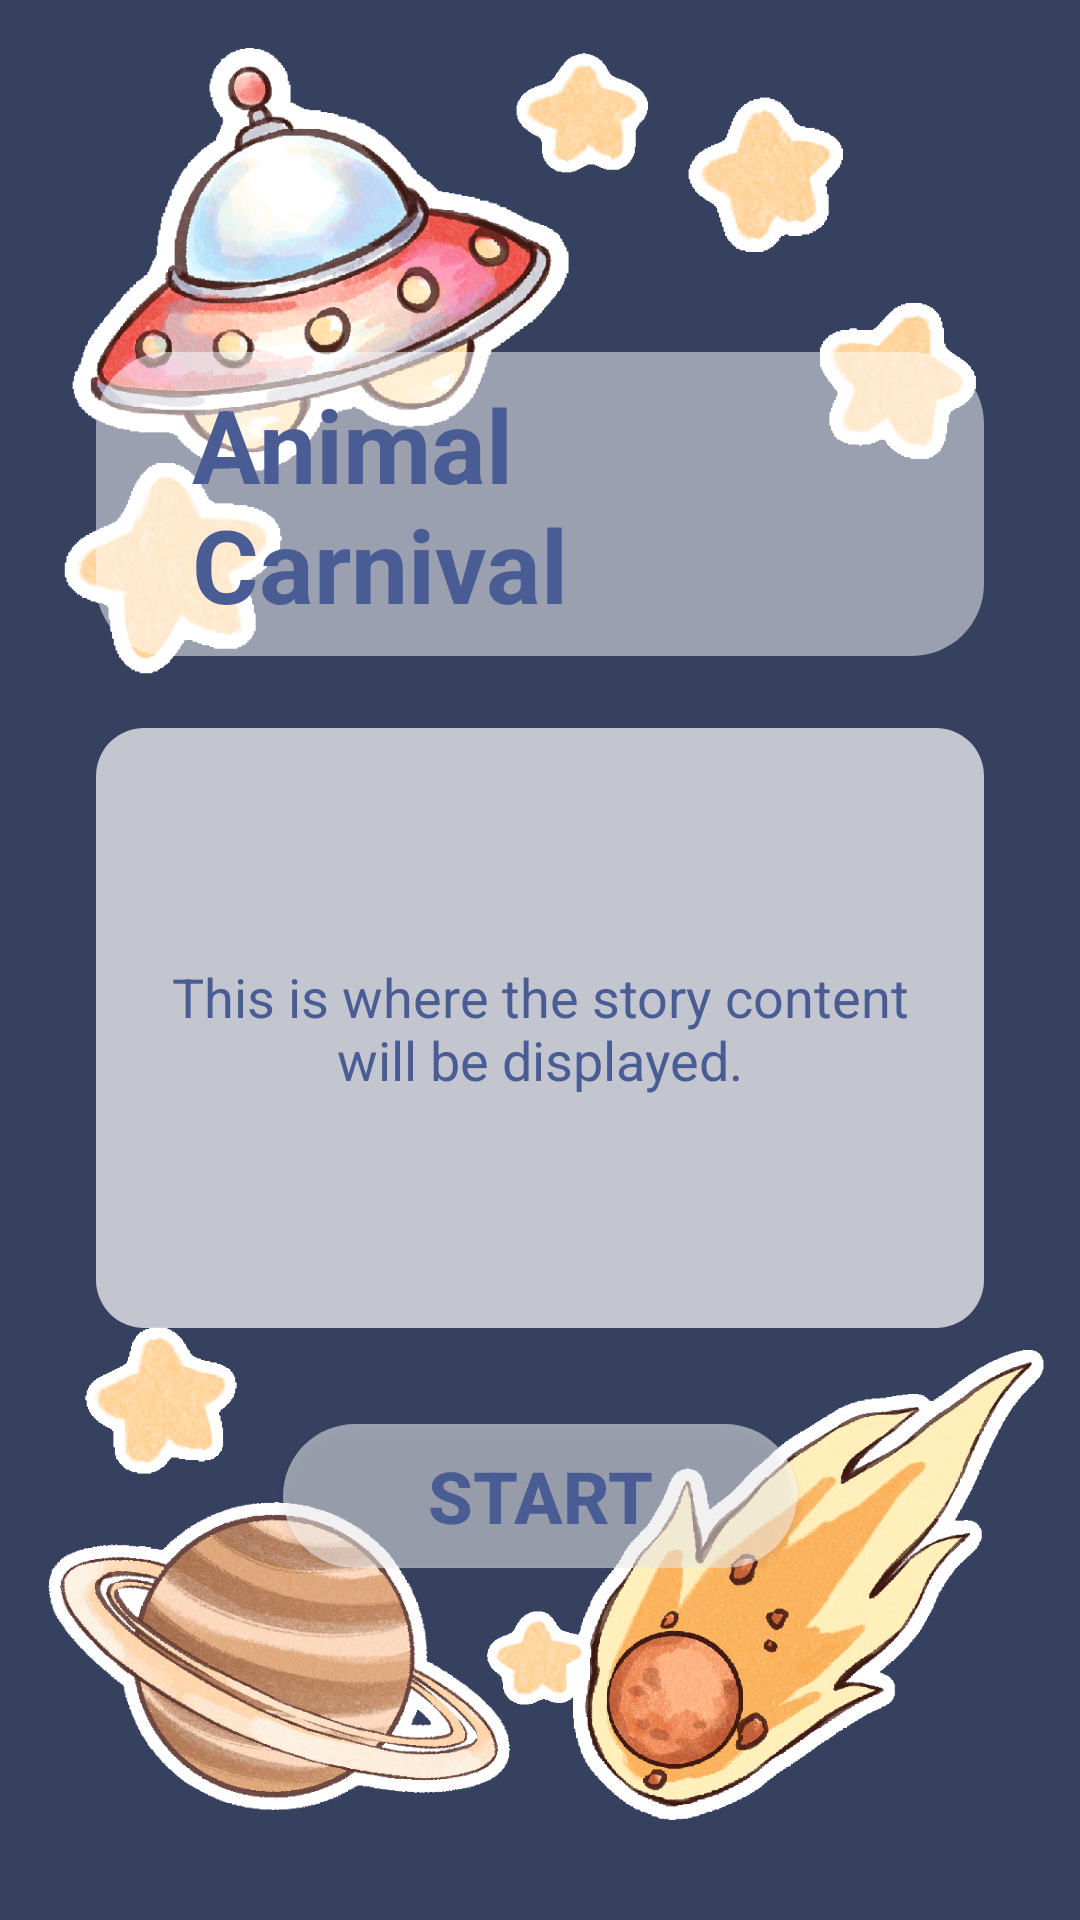

This screen was rendered from an Android layout file. Write that file and the resources it references.
<!-- AndroidManifest.xml: application theme Theme._53035308 -->
<!-- res/layout/theme_layout_space.xml -->
<?xml version="1.0" encoding="utf-8"?>
<androidx.constraintlayout.widget.ConstraintLayout xmlns:android="http://schemas.android.com/apk/res/android"
    xmlns:app="http://schemas.android.com/apk/res-auto"
    xmlns:tools="http://schemas.android.com/tools"
    android:layout_width="match_parent"
    android:layout_height="match_parent"
    android:background="@color/theme_color_space"> 

    

    <ImageView
        android:id="@+id/sticker_space_1"
        android:layout_width="157dp"
        android:layout_height="175dp"
        android:layout_marginEnd="12dp"
        android:layout_marginBottom="24dp"
        android:scaleType="centerInside"
        android:src="@drawable/bg_story_space_1"
        app:layout_constraintBottom_toBottomOf="parent"
        app:layout_constraintEnd_toEndOf="parent"
        tools:ignore="ContentDescription" />

    <ImageView
        android:id="@+id/sticker_space_2"
        android:layout_width="182dp"
        android:layout_height="141dp"
        android:layout_marginStart="16dp"
        android:layout_marginTop="16dp"
        android:scaleType="centerInside"
        android:src="@drawable/bg_story_space_2"
        app:layout_constraintStart_toStartOf="parent"
        app:layout_constraintTop_toTopOf="parent"
        tools:ignore="ContentDescription" />

    <ImageView
        android:id="@+id/sticker_space_3"
        android:layout_width="154dp"
        android:layout_height="144dp"
        android:layout_marginStart="16dp"
        android:layout_marginBottom="16dp"
        android:scaleType="centerInside"
        android:src="@drawable/bg_story_space_3"
        app:layout_constraintBottom_toBottomOf="parent"
        app:layout_constraintStart_toStartOf="parent"
        tools:ignore="ContentDescription" />

    <ImageView
        android:id="@+id/sticker_space_4"
        android:layout_width="239dp"
        android:layout_height="209dp"
        android:layout_marginTop="16dp"
        android:scaleType="centerInside"
        android:src="@drawable/bg_story_space_4"
        app:layout_constraintStart_toStartOf="parent"
        app:layout_constraintTop_toTopOf="parent"
        tools:ignore="ContentDescription" />

    

    <ImageView
        android:id="@+id/sticker_space_5"
        android:layout_width="117dp"
        android:layout_height="122dp"
        android:layout_marginTop="32dp"
        android:layout_marginEnd="24dp"
        android:scaleType="centerInside"
        android:src="@drawable/bg_story_space_5"
        app:layout_constraintEnd_toEndOf="parent"
        app:layout_constraintTop_toTopOf="parent"
        tools:ignore="ContentDescription" />

    <ImageView
        android:id="@+id/sticker_space_6"
        android:layout_width="170dp"
        android:layout_height="133dp"
        android:layout_marginStart="28dp"
        android:layout_marginBottom="68dp"
        android:scaleType="centerInside"
        android:src="@drawable/bg_story_space_6"
        app:layout_constraintBottom_toBottomOf="parent"
        app:layout_constraintStart_toStartOf="parent"
        tools:ignore="ContentDescription" />

    <include
        layout="@layout/layout_story_content"
        android:layout_width="0dp"
        android:layout_height="wrap_content"
        app:layout_constraintBottom_toBottomOf="parent"
        app:layout_constraintEnd_toEndOf="parent"
        app:layout_constraintStart_toStartOf="parent"
        app:layout_constraintTop_toTopOf="parent" />

</androidx.constraintlayout.widget.ConstraintLayout>
<!-- res/layout/layout_story_content.xml (included above) -->
<?xml version="1.0" encoding="utf-8"?>
<LinearLayout xmlns:android="http://schemas.android.com/apk/res/android"
    xmlns:tools="http://schemas.android.com/tools"
    android:layout_width="match_parent"
    android:layout_height="wrap_content"
    android:gravity="center_horizontal"
    android:orientation="vertical"
    android:padding="32dp">

    <TextView
        android:id="@+id/tvTopicTitle"
        android:layout_width="wrap_content"
        android:layout_height="wrap_content"
        android:layout_marginBottom="24dp"
        android:background="@drawable/ui_title_background"
        android:paddingLeft="32dp"
        android:paddingTop="8dp"
        android:paddingRight="32dp"
        android:paddingBottom="8dp"
        android:textColor="@color/text_color"
        android:textSize="34sp"
        android:textStyle="bold"
        tools:text="Animal Carnival" />

    <TextView
        android:id="@+id/tvStoryContent"
        android:layout_width="match_parent"
        android:layout_height="200dp"
        android:layout_marginBottom="32dp"
        android:background="@drawable/ui_content_background"
        android:gravity="center"
        android:padding="16dp"
        android:textColor="@color/text_color"
        android:textSize="18sp"
        tools:text="This is where the story content will be displayed." />

    <Button
        android:id="@+id/btnStartQuiz"
        android:layout_width="wrap_content"
        android:layout_height="wrap_content"
        android:background="@drawable/ui_button_background"
        android:paddingLeft="48dp"
        android:paddingRight="48dp"
        android:text="@string/start"
        android:textColor="@color/text_color"
        android:textSize="24sp"
        android:textStyle="bold" />

</LinearLayout>
<!-- resources referenced by this layout -->
<resources>
  <color name="text_color">#4A5C94</color>
  <color name="theme_color_space">#35415F</color>
  <!-- drawable bg_story_space_1: png bitmap (drawable, 350264 bytes) -->
  <!-- drawable bg_story_space_2: png bitmap (drawable, 253443 bytes) -->
  <!-- drawable bg_story_space_3: png bitmap (drawable, 221362 bytes) -->
  <!-- drawable bg_story_space_4: png bitmap (drawable, 73544 bytes) -->
  <!-- drawable bg_story_space_5: png bitmap (drawable, 62891 bytes) -->
  <!-- drawable bg_story_space_6: png bitmap (drawable, 67128 bytes) -->
  <!-- drawable ui_button_background (drawable) -->
  <?xml version="1.0" encoding="utf-8"?>
  <shape xmlns:android="http://schemas.android.com/apk/res/android"
      android:shape="rectangle">
  
      
      <solid android:color="#80FFFFFF" />
  
      
      <corners android:radius="50dp" />
  
  </shape>
  <!-- drawable ui_content_background (drawable) -->
  <?xml version="1.0" encoding="utf-8"?>
  <shape xmlns:android="http://schemas.android.com/apk/res/android"
      android:shape="rectangle">
  
      
      <solid android:color="#B3FFFFFF" />
  
      
      <corners android:radius="16dp" />
  
  </shape>
  <!-- drawable ui_title_background (drawable) -->
  <?xml version="1.0" encoding="utf-8"?>
  <shape xmlns:android="http://schemas.android.com/apk/res/android"
      android:shape="rectangle">
  
      
      <solid android:color="#80FFFFFF" />
  
      
      <corners android:radius="24dp" />
  
  </shape>
  <string name="start">Start</string>
  <style name="Theme._53035308" parent="Base.Theme._53035308" />
  <style name="Base.Theme._53035308" parent="Theme.Material3.DayNight.NoActionBar">
  
          <item name="colorPrimary">@color/white</item>
  
          <item name="colorOnPrimary">@color/text_color</item>
  
          <item name="android:statusBarColor">?attr/colorPrimaryVariant</item>
      </style>
  <color name="white">#FFFFFFFF</color>
</resources>
